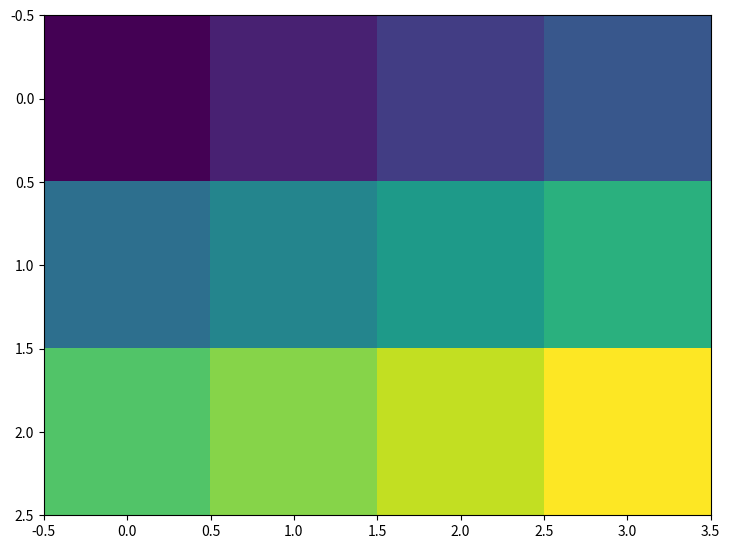
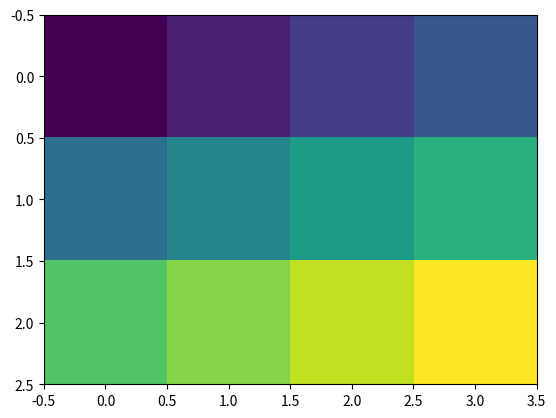

Reproduce these figures in Python, in order.
import matplotlib.pyplot as plt
import numpy as np

def plot_no_border(fileName, image):
    h, w = image.shape[:2]

    fig, ax = plt.subplots(1, figsize=(w/h*5, 1*5))

    # fig = plt.figure(frameon=False)
    # fig.set_size_inches(w/h, 1)

    #
    ax = plt.Axes(fig, [0., 0., 1., 1.])
    #
    # ax.set_ylim(h + 10, -10)
    # ax.set_xlim(-10, w + 10)
    #
    # # ax.set_axis_off()
    fig.add_axes(ax)
    ax.imshow(image)
    # ax.imshow(image, aspect='auto')
    # fig.savefig(fileName)
    fig.savefig(fileName, dpi=1000)



if __name__ == "__main__":
    A = np.arange(12).reshape(3,4)
    # B = np.random.random([400, 500])
    fileName = "plot_no_boder.png"
    plot_no_border(fileName, A)
    fig2, ax2 = plt.subplots()
    ax2.imshow(A)
    fig2.savefig('out.png', bbox_inches='tight', pad_inches=0)



# fileName = "/home/<user>/pyuan2/Downloads/epoch_20.svg"
# img = plt.imread("/home/<user>/pyuan2/Ben PC/PycharmProjects/2018 Fall/Seismic/syn_fbk_example/prediction_Trbs5_ep200/epoch_20.jpg")
# plot_no_border(fileName, img)